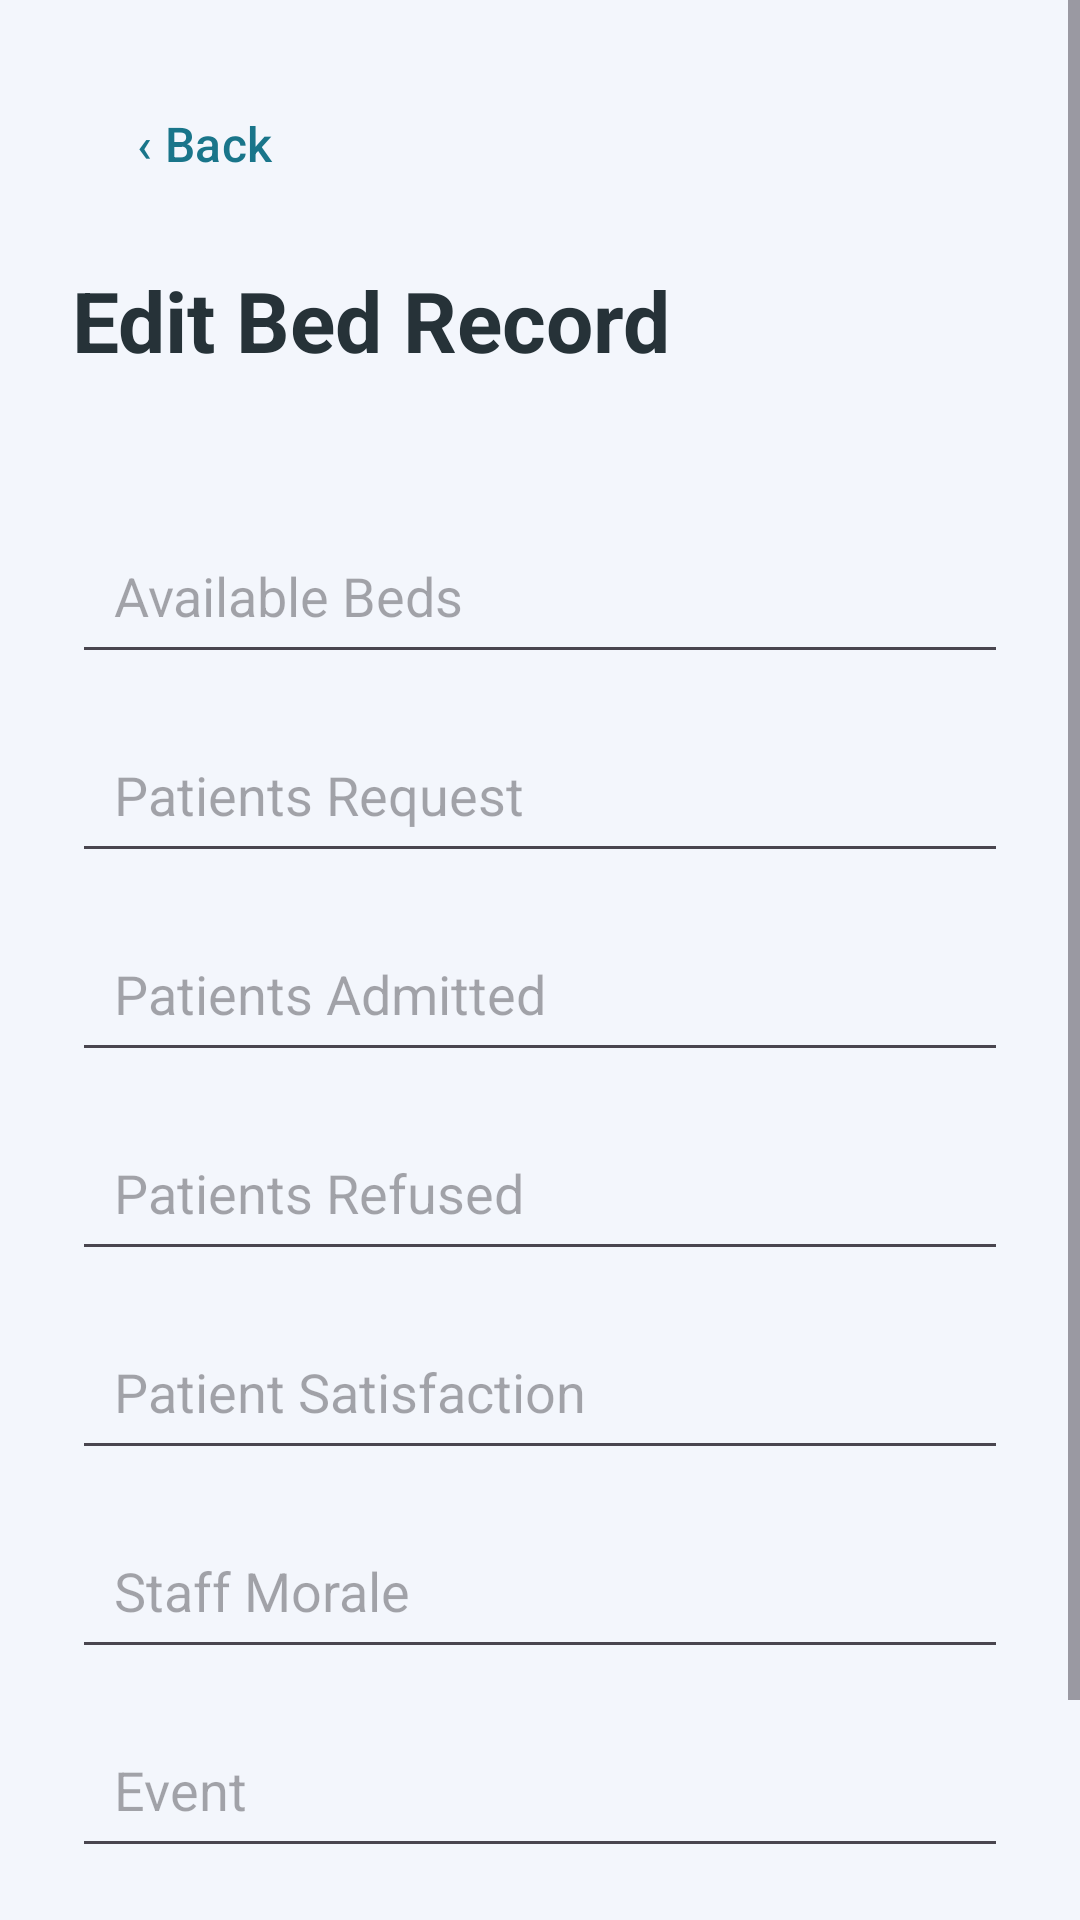

This screen was rendered from an Android layout file. Write that file and the resources it references.
<!-- AndroidManifest.xml: application theme Theme.Dokter2an -->
<!-- res/layout/activity_edit_bed.xml -->
<?xml version="1.0" encoding="utf-8"?>
<ScrollView xmlns:android="http://schemas.android.com/apk/res/android"
    xmlns:app="http://schemas.android.com/apk/res-auto"
    android:layout_width="match_parent"
    android:layout_height="match_parent"
    android:fillViewport="true"
    android:background="?attr/colorSurface">

    <LinearLayout
        android:layout_width="match_parent"
        android:layout_height="wrap_content"
        android:orientation="vertical"
        android:padding="24dp">

        <com.google.android.material.button.MaterialButton
            android:id="@+id/btnBack"
            style="@style/Widget.Material3.Button.TextButton"
            android:layout_width="wrap_content"
            android:layout_height="wrap_content"
            android:text="‹ Back"
            android:textSize="16sp" />

        <TextView
            android:layout_width="wrap_content"
            android:layout_height="wrap_content"
            android:layout_marginTop="16dp"
            android:text="Edit Bed Record"
            android:textColor="?attr/colorOnSurface"
            android:textSize="28sp"
            android:textStyle="bold" />

        <TextView
            android:id="@+id/txtBedIdentity"
            android:layout_width="match_parent"
            android:layout_height="wrap_content"
            android:layout_marginTop="8dp"
            android:layout_marginBottom="20dp"
            android:textColor="?attr/colorOnSurfaceVariant"
            android:textSize="14sp" />

        <EditText
            android:id="@+id/inputAvailableBeds"
            android:layout_width="match_parent"
            android:layout_height="wrap_content"
            android:hint="Available Beds"
            android:inputType="number"
            android:padding="14dp" />

        <EditText
            android:id="@+id/inputPatientsRequest"
            android:layout_width="match_parent"
            android:layout_height="wrap_content"
            android:layout_marginTop="14dp"
            android:hint="Patients Request"
            android:inputType="number"
            android:padding="14dp" />

        <EditText
            android:id="@+id/inputPatientsAdmitted"
            android:layout_width="match_parent"
            android:layout_height="wrap_content"
            android:layout_marginTop="14dp"
            android:hint="Patients Admitted"
            android:inputType="number"
            android:padding="14dp" />

        <EditText
            android:id="@+id/inputPatientsRefused"
            android:layout_width="match_parent"
            android:layout_height="wrap_content"
            android:layout_marginTop="14dp"
            android:hint="Patients Refused"
            android:inputType="number"
            android:padding="14dp" />

        <EditText
            android:id="@+id/inputPatientSatisfaction"
            android:layout_width="match_parent"
            android:layout_height="wrap_content"
            android:layout_marginTop="14dp"
            android:hint="Patient Satisfaction"
            android:inputType="number"
            android:padding="14dp" />

        <EditText
            android:id="@+id/inputStaffMorale"
            android:layout_width="match_parent"
            android:layout_height="wrap_content"
            android:layout_marginTop="14dp"
            android:hint="Staff Morale"
            android:inputType="number"
            android:padding="14dp" />

        <EditText
            android:id="@+id/inputEvent"
            android:layout_width="match_parent"
            android:layout_height="wrap_content"
            android:layout_marginTop="14dp"
            android:hint="Event"
            android:inputType="textCapSentences"
            android:padding="14dp" />

        <com.google.android.material.button.MaterialButton
            android:id="@+id/btnSaveBed"
            android:layout_width="match_parent"
            android:layout_height="wrap_content"
            android:layout_marginTop="28dp"
            android:text="Save Changes"
            app:cornerRadius="12dp" />

    </LinearLayout>
</ScrollView>
<!-- resources referenced by this layout -->
<resources>
  <style name="Theme.Dokter2an" parent="Theme.Material3.DayNight.NoActionBar">
          <item name="colorPrimary">#19758A</item>
          <item name="colorOnPrimary">#FFFFFF</item>
  
          <item name="colorSecondary">#10B981</item>
          <item name="colorOnSecondary">#FFFFFF</item>
  
          <item name="colorSurface">#F3F6FC</item>
          <item name="colorOnSurface">#263238</item>
  
          <item name="android:windowBackground">#F3F6FC</item>
          <item name="android:statusBarColor">#F3F6FC</item>
          <item name="android:navigationBarColor">#F3F6FC</item>
  
          <item name="android:windowLightStatusBar">true</item>
      </style>
</resources>
